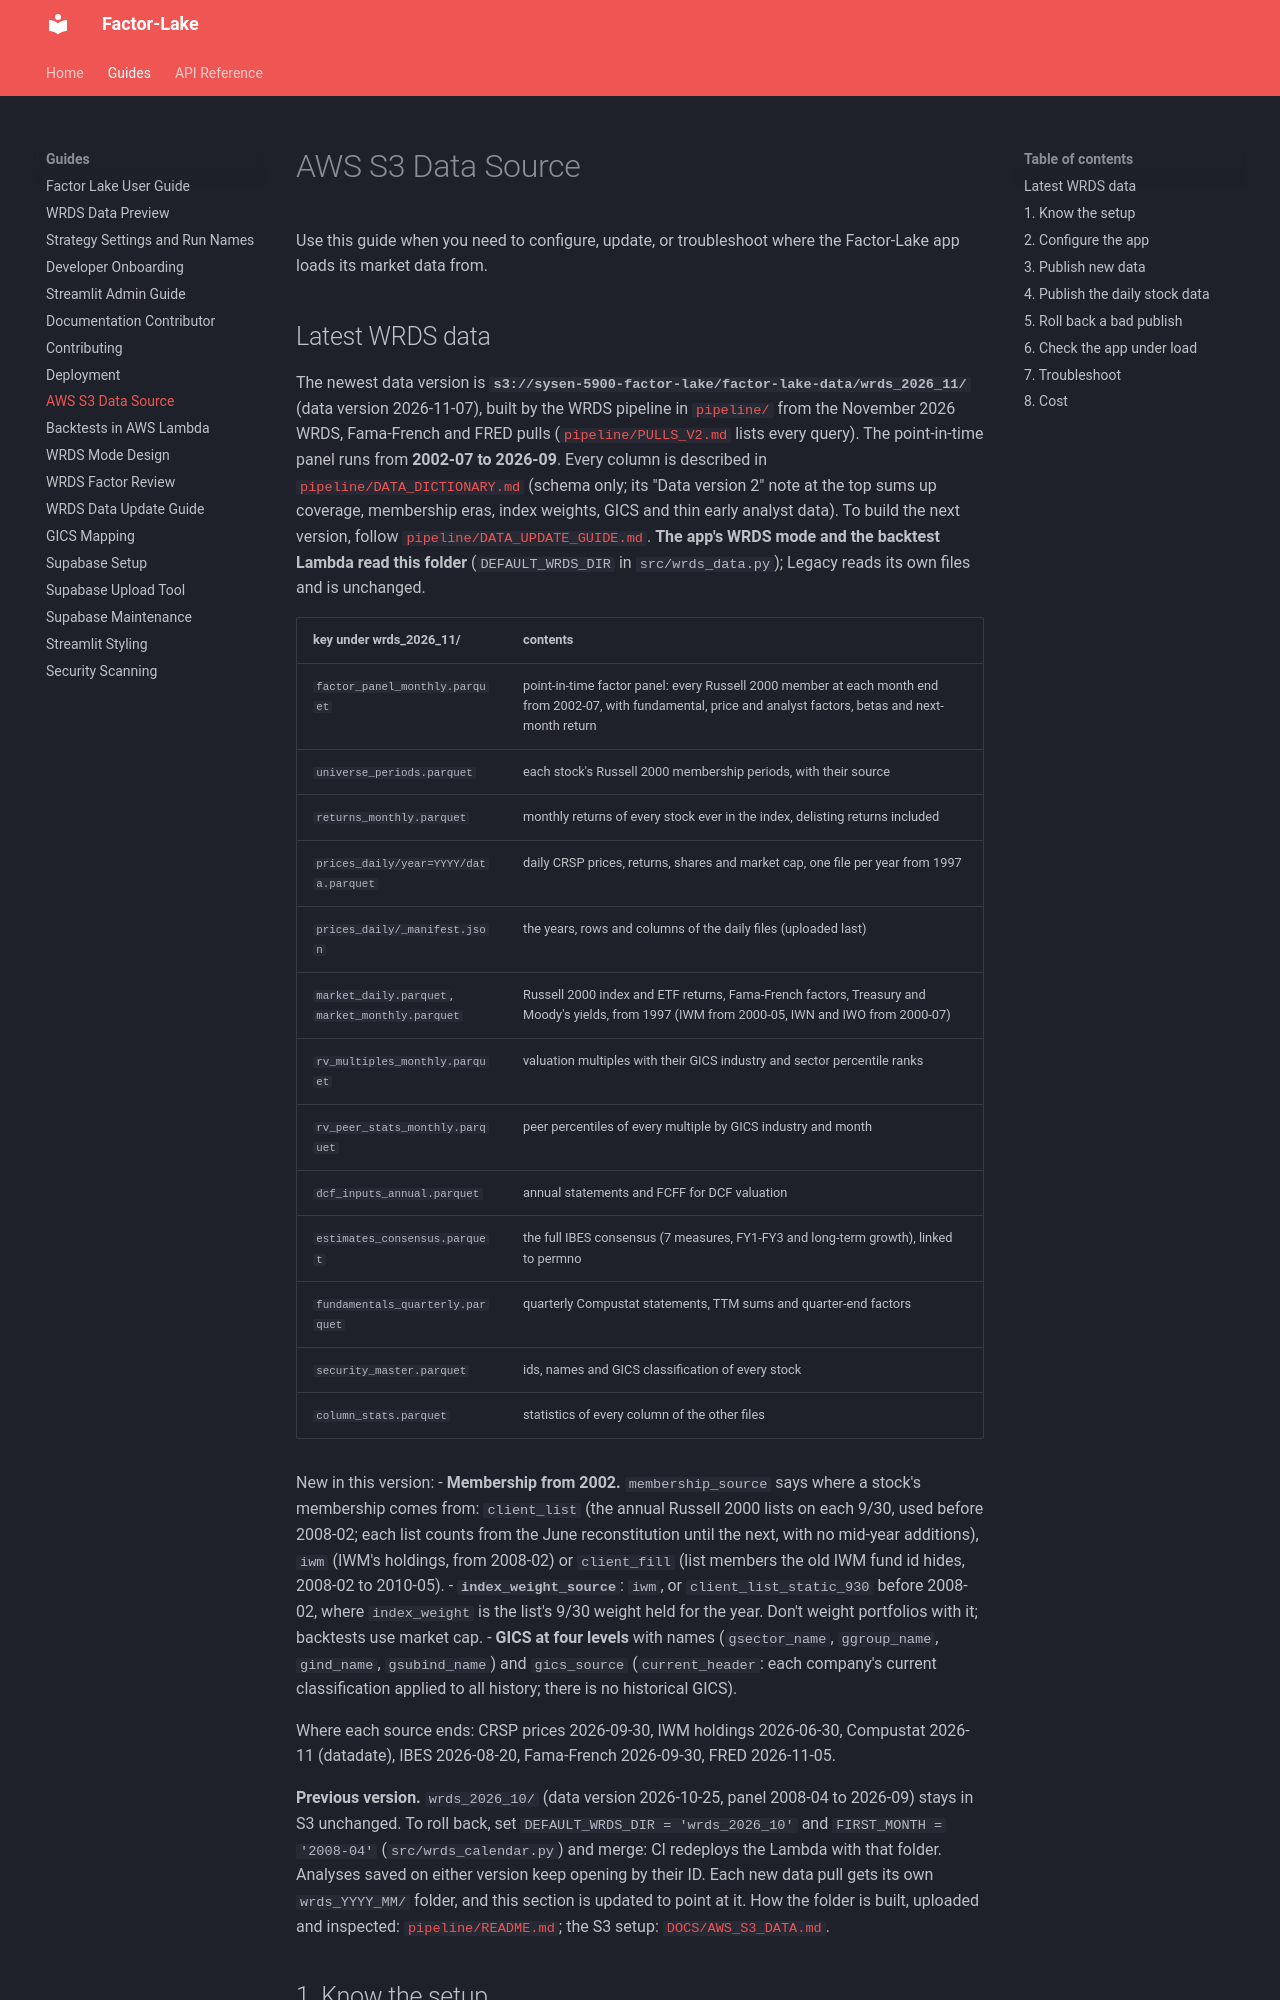

repository: cornell-sysen-5900/Factor-Lake · page: AWS_S3_DATA/index.html · generator: mkdocs

# AWS S3 Data Source

Use this guide when you need to configure, update, or troubleshoot where the Factor-Lake app loads its market data from.

## Latest WRDS data

The newest data version is **`s3://sysen-5900-factor-lake/factor-lake-data/wrds_2026_11/`** (data version
2026-11-07), built by the WRDS pipeline in [`pipeline/`](../pipeline/README.md) from the November 2026 WRDS,
Fama-French and FRED pulls ([`pipeline/PULLS_V2.md`](https://github.com/cornell-sysen-5900/Factor-Lake/blob/main/pipeline/PULLS_V2.md) lists every query). The point-in-time
panel runs from **2002-07 to 2026-09**. Every column is described in
[`pipeline/DATA_DICTIONARY.md`](../pipeline/DATA_DICTIONARY.md) (schema only; its "Data version 2" note at the top
sums up coverage, membership eras, index weights, GICS and thin early analyst data). To build the next version,
follow [`pipeline/DATA_UPDATE_GUIDE.md`](https://github.com/cornell-sysen-5900/Factor-Lake/blob/main/pipeline/DATA_UPDATE_GUIDE.md). **The app's WRDS mode and the backtest Lambda read
this folder** (`DEFAULT_WRDS_DIR` in `src/wrds_data.py`); Legacy reads its own files and is unchanged.

| key under wrds_2026_11/ | contents |
|---|---|
| `factor_panel_monthly.parquet` | point-in-time factor panel: every Russell 2000 member at each month end from 2002-07, with fundamental, price and analyst factors, betas and next-month return |
| `universe_periods.parquet` | each stock's Russell 2000 membership periods, with their source |
| `returns_monthly.parquet` | monthly returns of every stock ever in the index, delisting returns included |
| `prices_daily/year=YYYY/data.parquet` | daily CRSP prices, returns, shares and market cap, one file per year from 1997 |
| `prices_daily/_manifest.json` | the years, rows and columns of the daily files (uploaded last) |
| `market_daily.parquet`, `market_monthly.parquet` | Russell 2000 index and ETF returns, Fama-French factors, Treasury and Moody's yields, from 1997 (IWM from 2000-05, IWN and IWO from 2000-07) |
| `rv_multiples_monthly.parquet` | valuation multiples with their GICS industry and sector percentile ranks |
| `rv_peer_stats_monthly.parquet` | peer percentiles of every multiple by GICS industry and month |
| `dcf_inputs_annual.parquet` | annual statements and FCFF for DCF valuation |
| `estimates_consensus.parquet` | the full IBES consensus (7 measures, FY1-FY3 and long-term growth), linked to permno |
| `fundamentals_quarterly.parquet` | quarterly Compustat statements, TTM sums and quarter-end factors |
| `security_master.parquet` | ids, names and GICS classification of every stock |
| `column_stats.parquet` | statistics of every column of the other files |

New in this version:
- **Membership from 2002.** `membership_source` says where a stock's membership comes from: `client_list` (the
  annual Russell 2000 lists on each 9/30, used before 2008-02; each list counts from the June reconstitution until the
  next, with no mid-year additions), `iwm` (IWM's holdings, from 2008-02) or `client_fill` (list members the old IWM
  fund id hides, 2008-02 to 2010-05).
- **`index_weight_source`**: `iwm`, or `client_list_static_930` before 2008-02, where `index_weight` is the list's 9/30
  weight held for the year. Don't weight portfolios with it; backtests use market cap.
- **GICS at four levels** with names (`gsector_name`, `ggroup_name`, `gind_name`, `gsubind_name`) and `gics_source`
  (`current_header`: each company's current classification applied to all history; there is no historical GICS).

Where each source ends: CRSP prices 2026-09-30, IWM holdings 2026-06-30, Compustat 2026-11 (datadate), IBES
2026-08-20, Fama-French 2026-09-30, FRED 2026-11-05.
